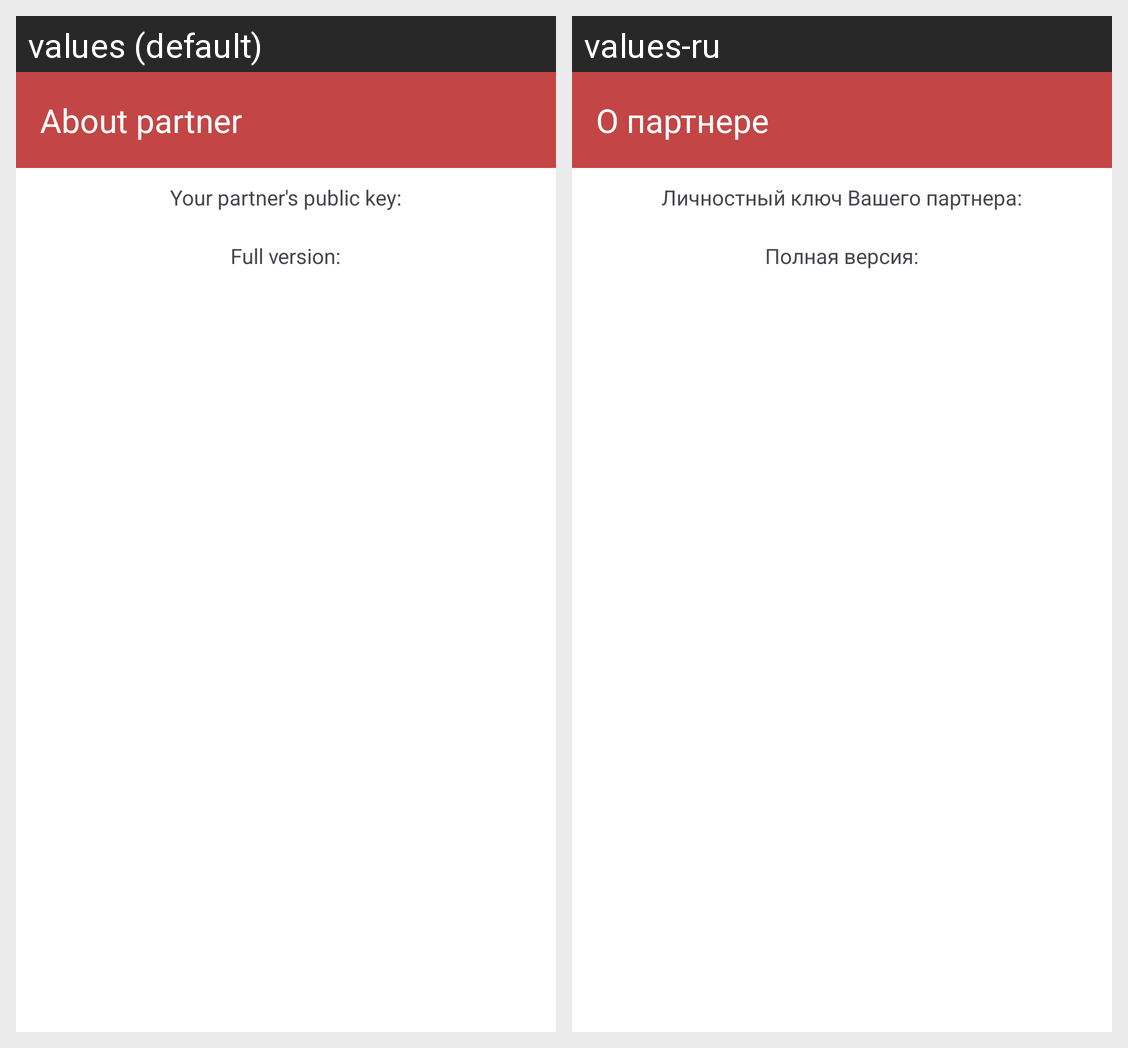

This grid shows one Android layout under two languages. Give, for every string resource on the screen, its name, the default text and each shown locale's text.
Android screen res/layout/about_partner_fragment.xml rendered under 2 locales, left to right: values (default), values-ru. Device: Nexus 5 (rendered at 1080×1920; each locale shown at half size, 540×960, under a caption strip naming it); theme Theme.StunWire.
Strings drawn on this screen, with the default value and each locale's value (text and hints the layout hard-codes, and strings that could not be matched under every locale, appear in the picture but are not listed):

session_fragment_toolbar_menu_about_partner
  values: About partner
  values-ru: О партнере

about_partner_fragment_your_partner_public_key
  values: Your partner's public key:
  values-ru: Личностный ключ Вашего партнера:

about_partner_fragment_full_version
  values: Full version:
  values-ru: Полная версия:
